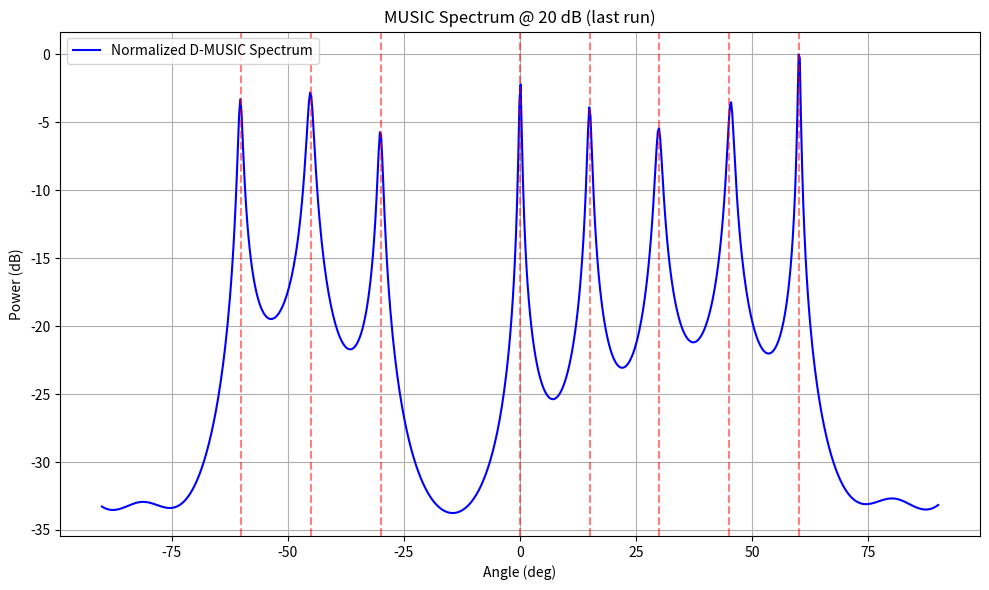

Recreate this plot in Python.
import numpy as np
from tqdm import tqdm
from scipy.signal import find_peaks
import matplotlib.pyplot as plt

def vir_UCA(d_Nr: int, d_Nt: int, d_P: int, d_SNR: float, d_N_test: int = 1):
    # ================================================================================================
    # ===== Constants =====
    c_c = 3e8                                         # Speed of light
    c_fc = 39e6                                       # Carrier frequency 
    Ne = d_Nt                                         # Number of expected sources
    d_d = c_c / (8 * c_fc * np.sin(np.pi/d_Nr)**2)    # UCA antenna spacing
    # ================================================================================================
    # True DoA
    v_theta_deg_true = np.array([-60, -45, -30, 0, 15, 30, 45, 60])
    v_theta_rad_true = np.deg2rad(v_theta_deg_true)
    # ================================================================================================
    # QPSK generator
    def s_qpsk(d_P: int):
        v_const = np.array([np.exp(1j*np.pi/4), np.exp(3j*np.pi/4),
                            np.exp(5j*np.pi/4), np.exp(7j*np.pi/4)])
        return np.random.choice(v_const, size=(d_P,1))
    # ================================================================================================
    d_sigma = 10**(-d_SNR/10)
    v_err_list = []

    v_last_spectrum = None
    v_last_theta_deg = None

    for _ in tqdm(range(d_N_test), desc=f"Processing MUSIC SNR={d_SNR}dB", ncols=100, unit="iteration"):
        # Covariance matrix
        m_R = np.zeros((d_Nr,d_Nr), dtype=complex)
        for m_idx in range(d_Nr):
            for n_idx in range(d_Nr):
                s_m, s_mn = np.zeros((d_P,1), complex), np.zeros((d_P,1), complex)
                for theta in v_theta_rad_true:
                    s_base = s_qpsk(d_P)
                    phi_m  = 2*np.pi*c_fc*d_d/c_c * np.cos(theta - 2*np.pi*m_idx/d_Nr)
                    phi_mn = 2*np.pi*c_fc*d_d/c_c * np.cos(theta - 2*np.pi*(m_idx+n_idx)/d_Nr)
                    s_m  += s_base*np.exp(1j*phi_m)
                    s_mn += s_base*np.exp(1j*phi_mn)

                # Add noise
                s_m  += d_sigma/np.sqrt(2)*(np.random.randn(d_P,1)+1j*np.random.randn(d_P,1))
                s_mn += d_sigma/np.sqrt(2)*(np.random.randn(d_P,1)+1j*np.random.randn(d_P,1))

                if m_idx+n_idx < d_Nr and n_idx!=0:
                    m_R[m_idx,m_idx+n_idx] = np.mean(s_m*np.conj(s_mn))
                    m_R[m_idx+n_idx,m_idx] = np.conj(m_R[m_idx,m_idx+n_idx])
                elif n_idx==0:
                    m_R[m_idx,m_idx] = np.mean(s_m*np.conj(s_m))
        # ================================================================================================
        # MUSIC
        v_eigval, m_eigvec = np.linalg.eig(m_R)
        v_idx_order = np.argsort(np.abs(v_eigval))
        m_noise_space = m_eigvec[:, v_idx_order[:d_Nr-Ne]]

        v_theta_grid = np.linspace(-np.pi/2, np.pi/2, 720)
        v_spectrum = []
        for th in v_theta_grid:
            v_a = np.exp(2j*np.pi*c_fc*d_d/c_c * np.cos(th - 2*np.pi*np.arange(d_Nr)/d_Nr)).reshape(-1,1)
            d_Pm = 1 / (v_a.conj().T @ m_noise_space @ m_noise_space.conj().T @ v_a).item()
            v_spectrum.append(10*np.log10(np.abs(d_Pm)))
        v_spectrum = np.array(v_spectrum)
        # ================================================================================================
        # Peak detection
        v_peaks, _ = find_peaks(v_spectrum, height=5, distance=10, prominence=2)
        v_est_deg = [-90 + (180*i/(len(v_theta_grid)-1)) for i in v_peaks]
        v_est_deg = sorted(v_est_deg[:Ne])

        if len(v_est_deg) >= Ne:
            d_se = np.sum((np.array(v_est_deg)-v_theta_deg_true)**2)/Ne
            v_err_list.append(d_se)

        v_last_spectrum = v_spectrum - np.max(np.abs(v_spectrum))
        v_last_theta_deg = np.rad2deg(v_theta_grid)

    d_rmse = np.sqrt(np.mean(v_err_list)) if v_err_list else np.nan
    print(f"RMSE MUSIC @ {d_SNR} dB over {d_N_test} runs: {d_rmse:.4f}")

    return v_last_theta_deg, v_last_spectrum, d_rmse
# =========================================================================================================
# ===== Example =====
d_Nr = 12         # Number of virtual antennas
d_Nt = 8          # Number of sources
d_P = 2000        # Number of snapshots
d_SNR = 20        # Signal-to-noise ratio
d_N_test = 10     # Number of Monte Carlo runs

v_theta_grid, v_music_spec, d_rmse = vir_UCA(d_Nr, d_Nt, d_P, d_SNR, d_N_test)
# =========================================================================================================
# Plot last MUSIC spectrum
plt.figure(figsize=(10,6))
plt.plot(v_theta_grid, v_music_spec, 'b-', label="Normalized D-MUSIC Spectrum")
for ang in [-60, -45, -30, 0, 15, 30, 45, 60]:
    plt.axvline(x=ang, color='r', ls='--', alpha=0.5)
plt.title(f"MUSIC Spectrum @ {d_SNR} dB (last run)")
plt.xlabel("Angle (deg)")
plt.ylabel("Power (dB)")
plt.grid(True)
plt.legend()
plt.tight_layout()
plt.show()
